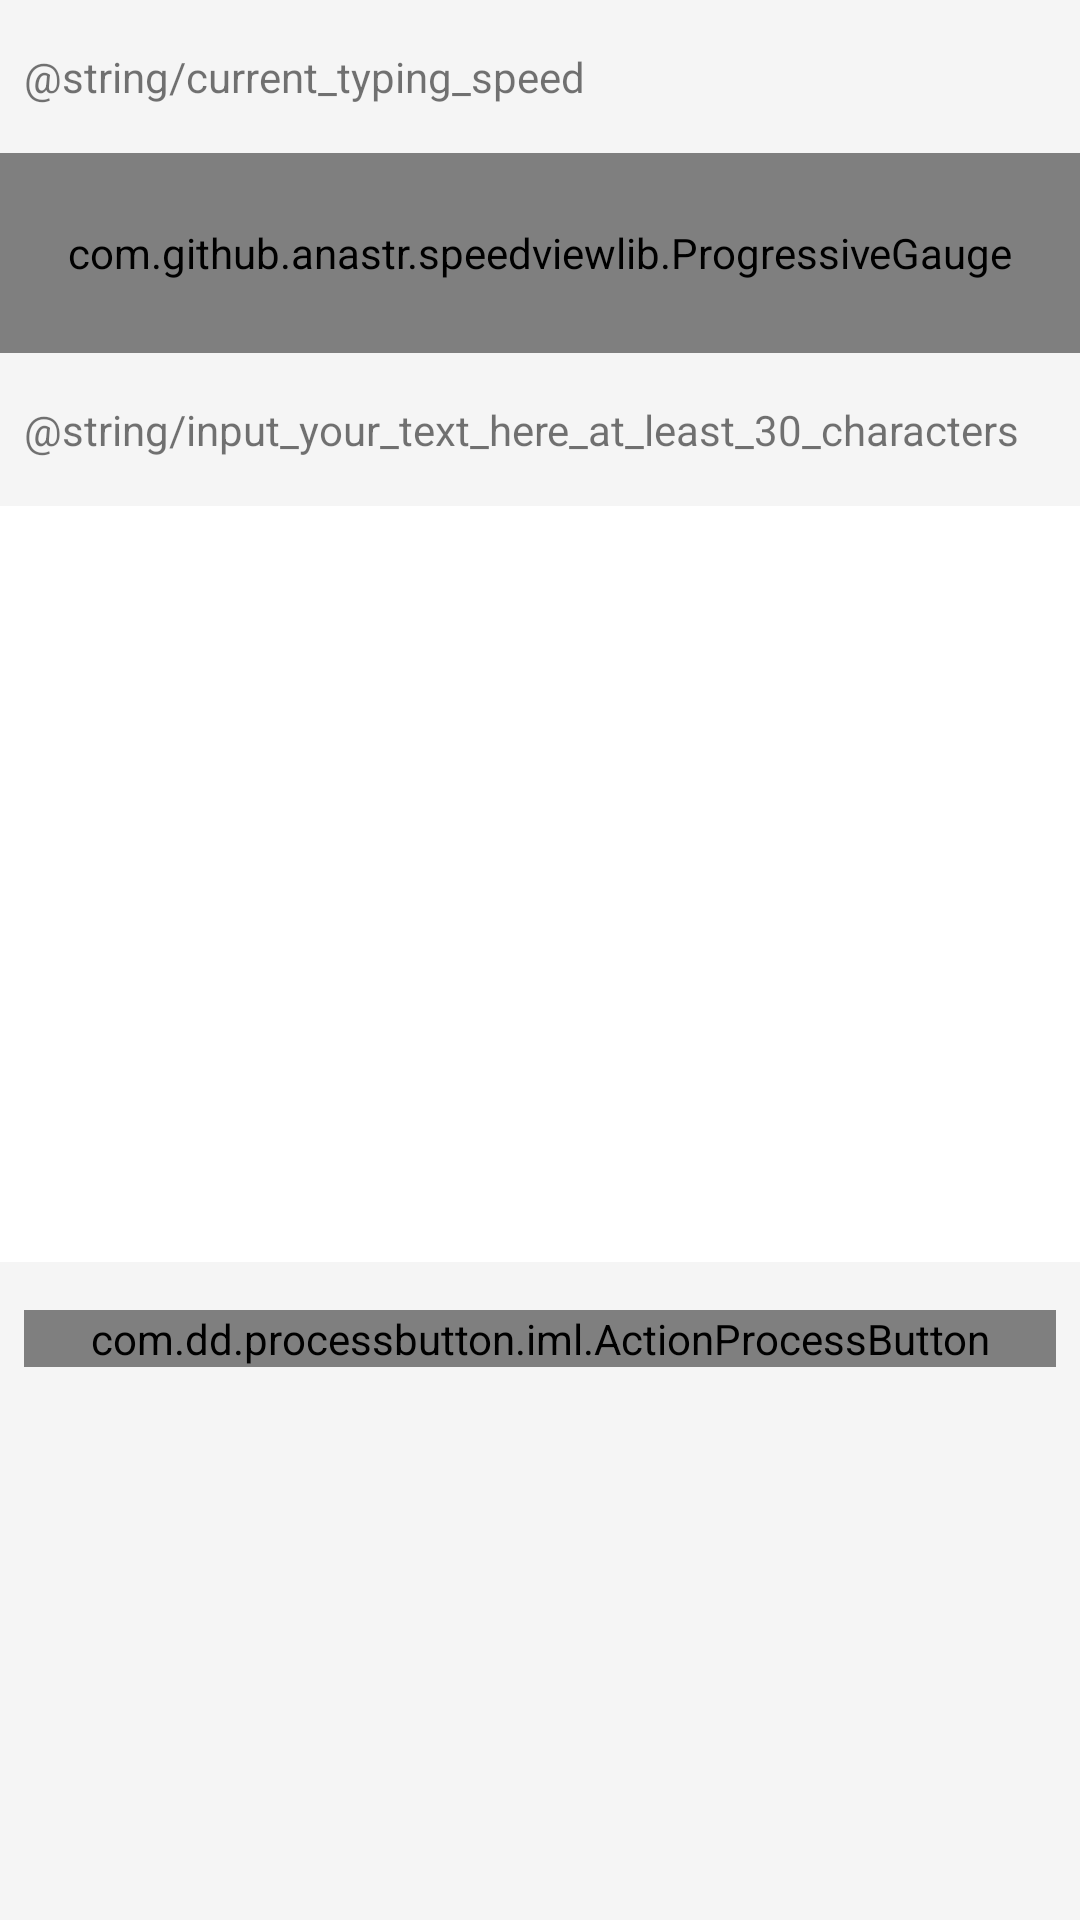

Produce the Android XML layout that renders to this screen, including the resource entries it uses.
<!-- AndroidManifest.xml: application theme AppTheme -->
<!-- res/layout/content_typing__test.xml -->
<?xml version="1.0" encoding="utf-8"?>
<androidx.constraintlayout.widget.ConstraintLayout xmlns:android="http://schemas.android.com/apk/res/android"
    xmlns:app="http://schemas.android.com/apk/res-auto"
    xmlns:tools="http://schemas.android.com/tools"
    android:layout_width="match_parent"
    android:layout_height="match_parent"
    app:layout_behavior="@string/appbar_scrolling_view_behavior"
    tools:context=".Typing_Test"
    tools:showIn="@layout/activity_typing__test"
    android:background="#F5F5F5">


    <TextView
        android:id="@+id/title"
        android:layout_width="wrap_content"
        android:layout_height="wrap_content"
        android:layout_marginStart="8dp"
        android:layout_marginLeft="8dp"
        android:layout_marginTop="16dp"
        android:text="@string/current_typing_speed"
        app:layout_constraintStart_toStartOf="parent"
        app:layout_constraintTop_toTopOf="parent" />

    <TextView
        android:id="@+id/title2"
        android:layout_width="wrap_content"
        android:layout_height="wrap_content"
        android:layout_marginStart="8dp"
        android:layout_marginLeft="8dp"
        android:layout_marginTop="16dp"
        android:text="@string/input_your_text_here_at_least_30_characters"
        app:layout_constraintStart_toStartOf="parent"
        app:layout_constraintTop_toBottomOf="@+id/gauge" />

    <com.github.anastr.speedviewlib.ProgressiveGauge
        android:id="@+id/gauge"
        android:layout_width="0dp"
        android:layout_height="200px"
        android:layout_marginTop="16dp"
        app:layout_constraintEnd_toEndOf="parent"
        app:layout_constraintHorizontal_bias="1.0"
        app:layout_constraintStart_toStartOf="parent"
        app:layout_constraintTop_toBottomOf="@+id/title"
        app:sv_unit="characters/minute"
        app:sv_speedometerColor="@color/green"/>

    <EditText
        android:id="@+id/editText"
        android:layout_width="0dp"
        android:layout_height="252dp"
        android:layout_marginTop="16dp"
        android:background="#FFFFFF"
        android:ems="10"
        android:inputType="textLongMessage|none|textMultiLine|textVisiblePassword"
        android:singleLine="false"
        app:layout_constraintEnd_toEndOf="parent"
        app:layout_constraintHorizontal_bias="0.0"
        app:layout_constraintStart_toStartOf="parent"
        app:layout_constraintTop_toBottomOf="@+id/title2" />

















    <com.dd.processbutton.iml.ActionProcessButton
        android:id="@+id/submit"
        android:layout_width="0dp"
        android:layout_height="wrap_content"
        android:layout_marginStart="8dp"
        android:layout_marginLeft="8dp"
        android:layout_marginTop="16dp"
        android:layout_marginEnd="8dp"
        android:layout_marginRight="8dp"
        android:text="@string/submit"
        android:textColor="@android:color/white"
        android:textSize="18sp"
        app:layout_constraintEnd_toEndOf="parent"
        app:layout_constraintStart_toStartOf="parent"
        app:layout_constraintTop_toBottomOf="@+id/editText"
        app:pb_colorComplete="@color/green_complete"
        app:pb_colorError="@color/red_error"
        app:pb_colorNormal="@color/blue_normal"
        app:pb_colorPressed="@color/blue_pressed"
        app:pb_colorProgress="@color/purple_progress" />

</androidx.constraintlayout.widget.ConstraintLayout>
<!-- res/layout/activity_typing__test.xml (included above) -->
<?xml version="1.0" encoding="utf-8"?>
<androidx.coordinatorlayout.widget.CoordinatorLayout xmlns:android="http://schemas.android.com/apk/res/android"
    xmlns:app="http://schemas.android.com/apk/res-auto"
    xmlns:tools="http://schemas.android.com/tools"
    android:layout_width="match_parent"
    android:layout_height="match_parent"
    tools:context=".Typing_Test">

    <com.google.android.material.appbar.AppBarLayout
        android:layout_width="match_parent"
        android:layout_height="wrap_content"
        android:theme="@style/AppTheme.AppBarOverlay">

        <androidx.appcompat.widget.Toolbar
            android:id="@+id/toolbar"
            android:layout_width="match_parent"
            android:layout_height="?attr/actionBarSize"
            android:background="?attr/colorPrimary"
            app:popupTheme="@style/AppTheme.PopupOverlay" />

    </com.google.android.material.appbar.AppBarLayout>

    <include layout="@layout/content_typing__test" />

</androidx.coordinatorlayout.widget.CoordinatorLayout>
<!-- resources referenced by this layout -->
<resources>
  <string name="appbar_scrolling_view_behavior" translatable="false">com.google.android.material.appbar.AppBarLayout$ScrollingViewBehavior</string>
  <style name="AppTheme.AppBarOverlay" parent="ThemeOverlay.AppCompat.Dark.ActionBar" />
  <style name="AppTheme.PopupOverlay" parent="ThemeOverlay.AppCompat.Light" />
  <style name="AppTheme" parent="Theme.AppCompat.Light.DarkActionBar">
          
          <item name="colorPrimary">@color/colorPrimary</item>
          <item name="colorPrimaryDark">@color/colorPrimaryDark</item>
          <item name="colorAccent">@color/colorAccent</item>
      </style>
  <!-- not gathered from this repository: default colours our renderer supplied (Android Studio template values) -->
  <color name="colorPrimary">#FF6200EE</color>
  <color name="colorPrimaryDark">#FF3700B3</color>
  <color name="colorAccent">#FF03DAC5</color>
</resources>
